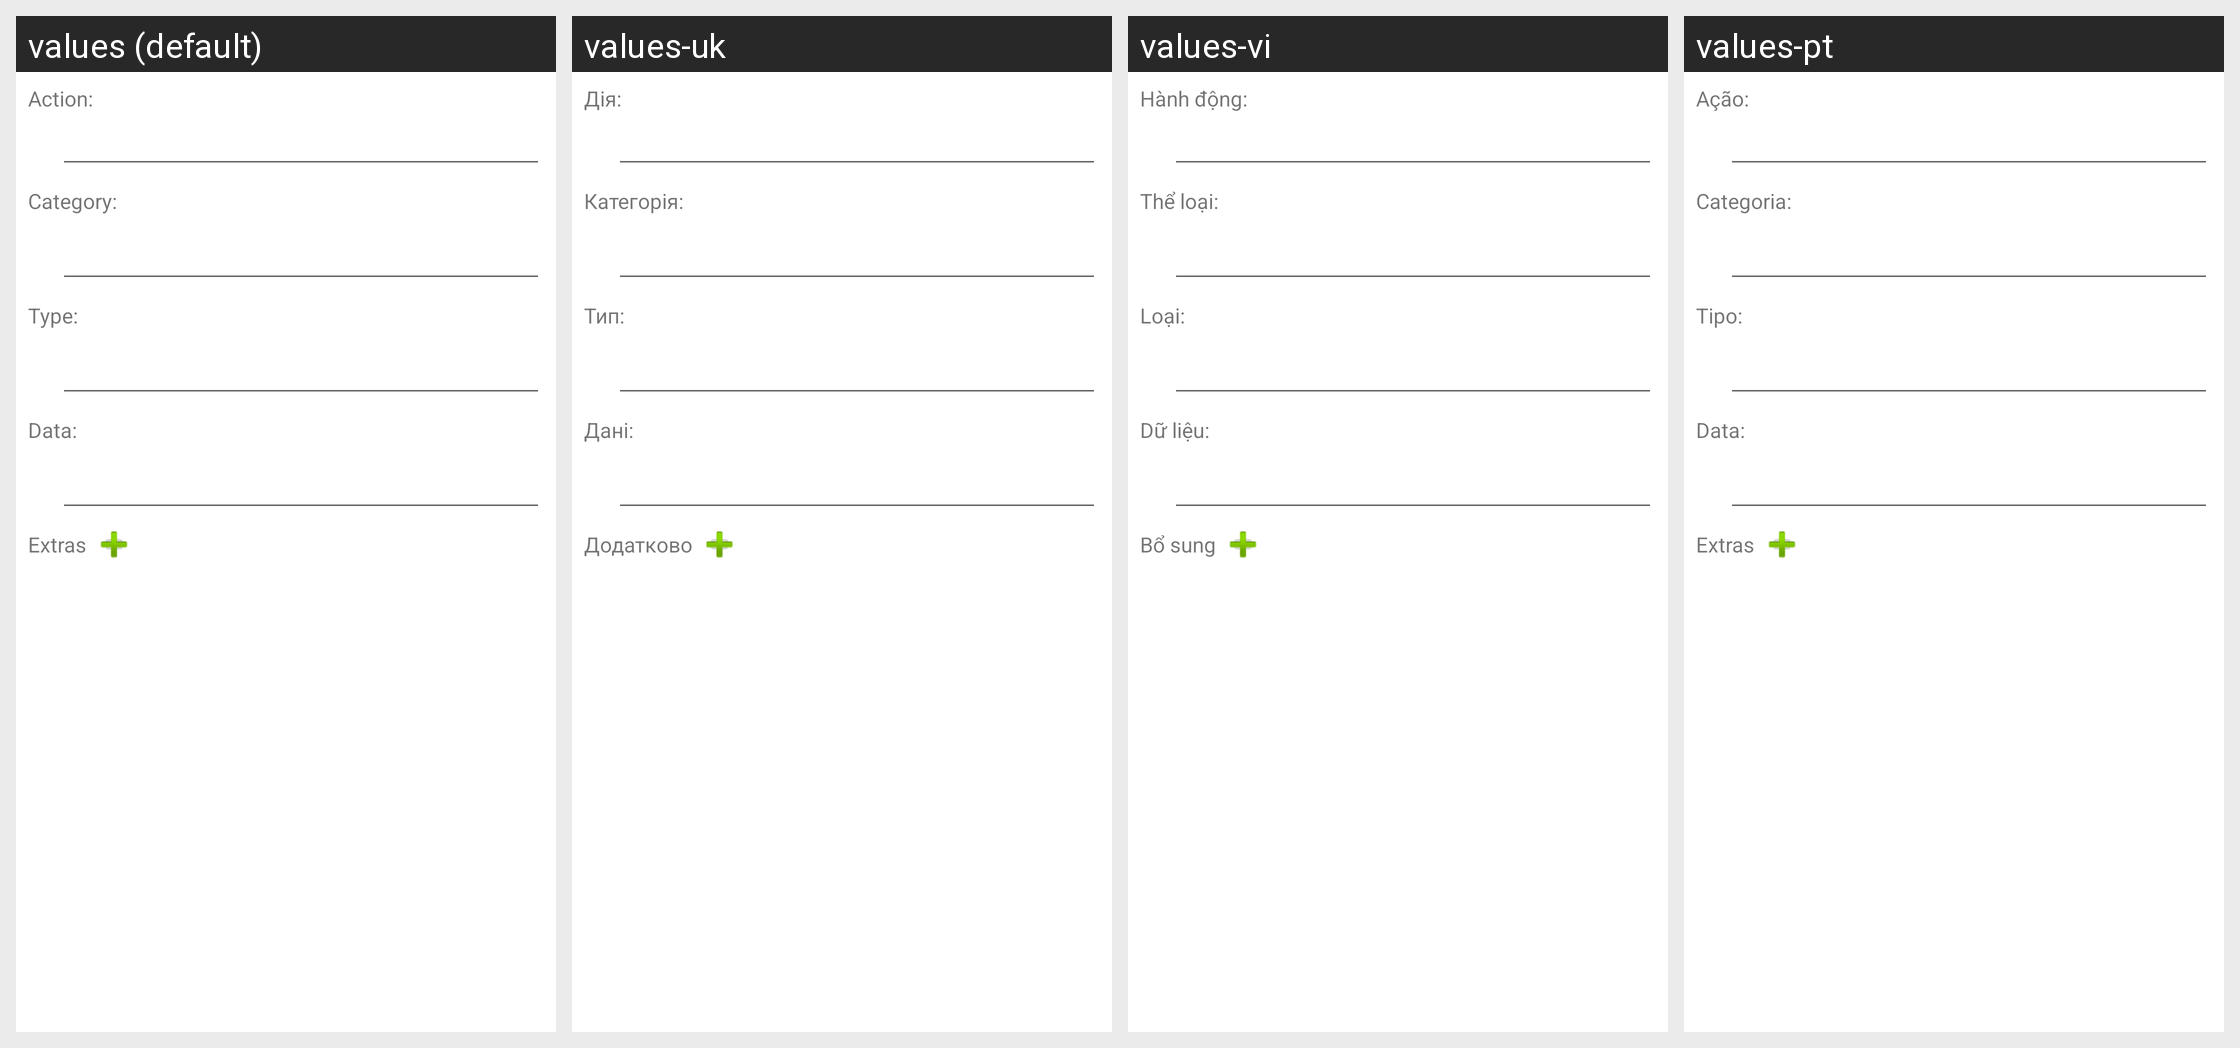

The same Android screen rendered under several of its app's locales, left to right. List the strings drawn on it with the default value and each locale's translation.
Android screen res/layout/plugin_operation__broadcast.xml rendered under 4 locales, left to right: values (default), values-uk, values-vi, values-pt. Device: Nexus 5 (rendered at 1080×1920; each locale shown at half size, 540×960, under a caption strip naming it); theme AppTheme.
Other locales in the repository, not shown: values-ca, values-cs, values-da, values-de, values-eo, values-es, values-fr, values-gl, values-he, values-hu, values-id, values-it, values-ja, values-ko, values-nb-rNO, values-nl, values-or, values-pl, values-pt-rBR, values-ru, values-sv, values-tr, values-zh, values-zh-rCN, values-zh-rTW.
Strings drawn on this screen, with the default value and each locale's value (text and hints the layout hard-codes, and strings that could not be matched under every locale, appear in the picture but are not listed):

obroadcast_l_action
  values: Action:
  values-uk: Дія:
  values-vi: Hành động:
  values-pt: Ação:

obroadcast_l_category
  values: Category:
  values-uk: Категорія:
  values-vi: Thể loại:
  values-pt: Categoria:

obroadcast_l_type
  values: Type:
  values-uk: Тип:
  values-vi: Loại:
  values-pt: Tipo:

obroadcast_l_data
  values: Data:
  values-uk: Дані:
  values-vi: Dữ liệu:
  values-pt: Data:

text_extras
  values: Extras
  values-uk: Додатково
  values-vi: Bổ sung
  values-pt: Extras
